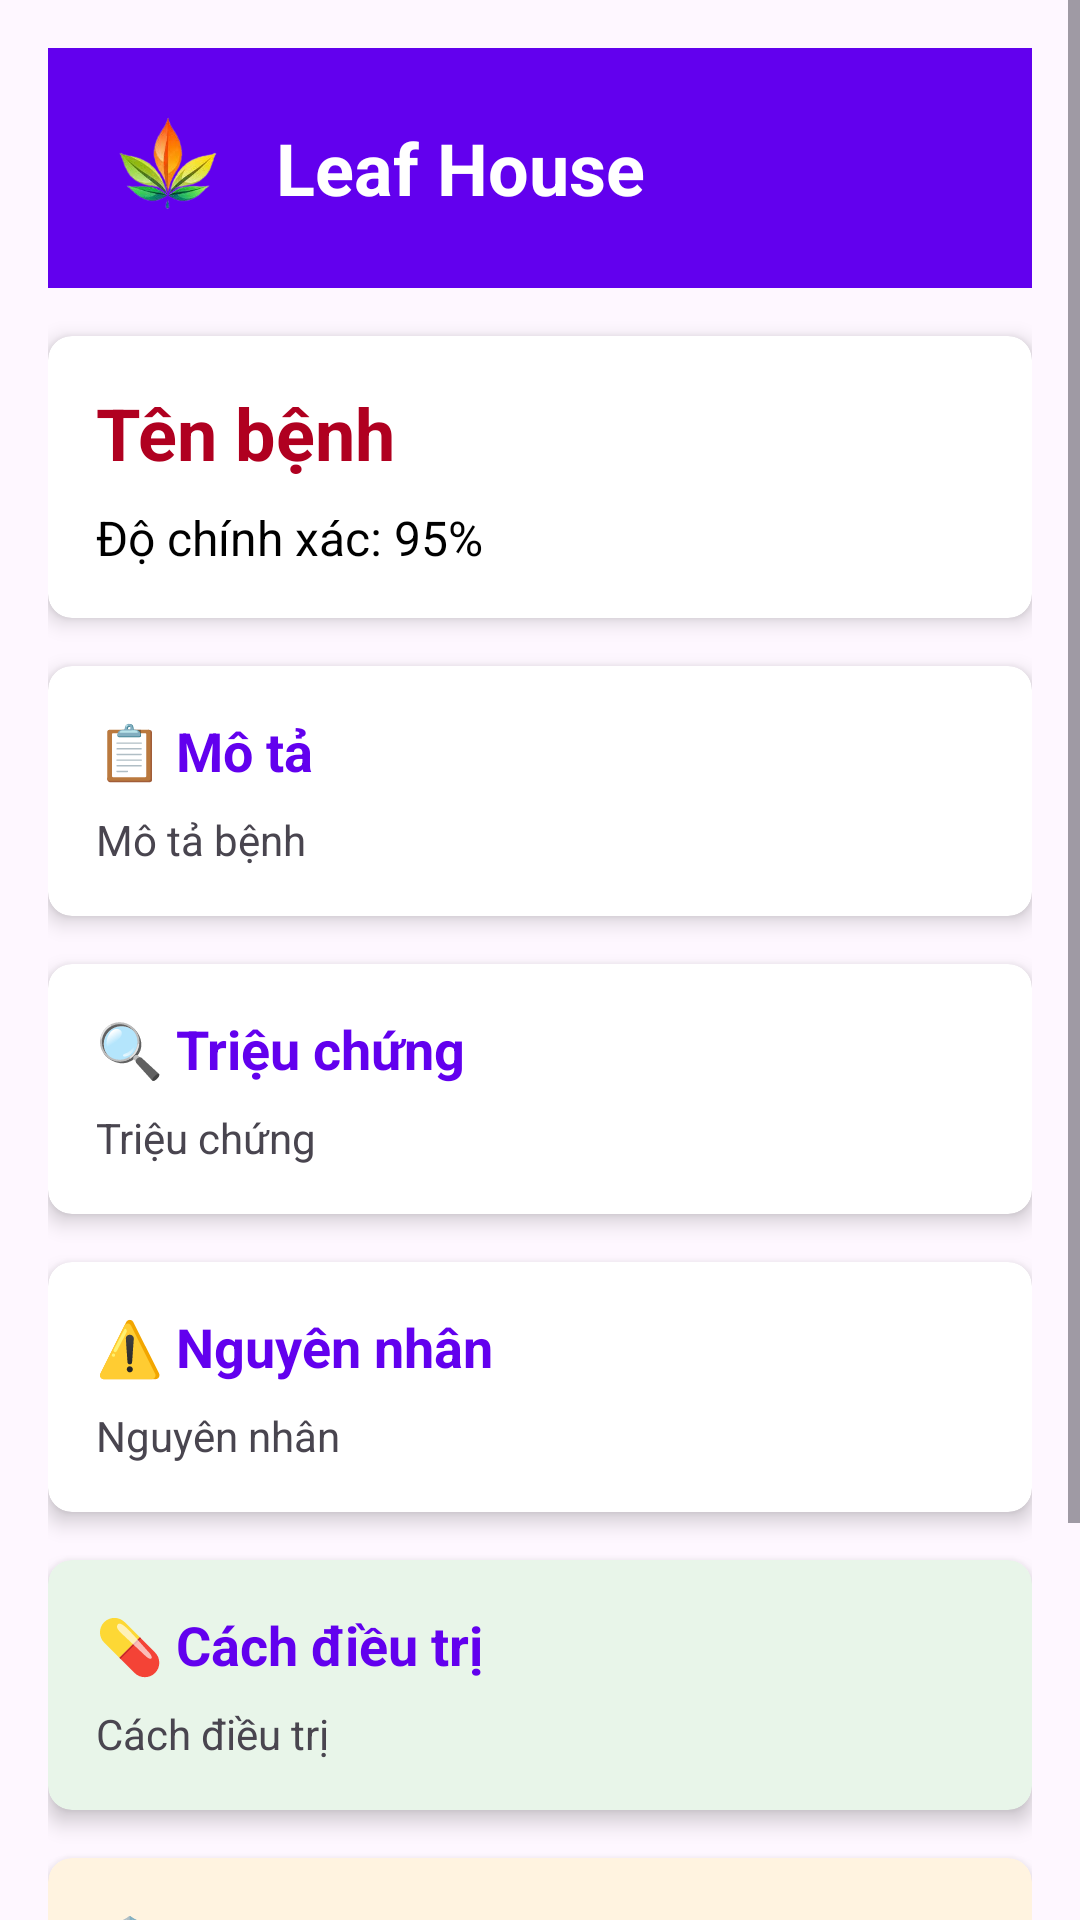

Produce the Android XML layout that renders to this screen, including the resource entries it uses.
<!-- AndroidManifest.xml: application theme Theme.LeafHouse -->
<!-- res/layout/activity_disease_detail.xml -->
<?xml version="1.0" encoding="utf-8"?>
<ScrollView xmlns:android="http://schemas.android.com/apk/res/android"
    xmlns:app="http://schemas.android.com/apk/res-auto"
    xmlns:tools="http://schemas.android.com/tools"
    android:layout_width="match_parent"
    android:layout_height="match_parent"
    android:fillViewport="true"
    tools:context=".DiseaseDetailActivity">

    <LinearLayout
        android:layout_width="match_parent"
        android:layout_height="wrap_content"
        android:orientation="vertical"
        android:padding="16dp">

        
        <LinearLayout
            android:layout_width="match_parent"
            android:layout_height="wrap_content"
            android:orientation="horizontal"
            android:gravity="center_vertical"
            android:background="@color/design_default_color_primary"
            android:padding="16dp"
            android:layout_marginBottom="16dp">

            <ImageView
                android:layout_width="48dp"
                android:layout_height="48dp"
                android:src="@drawable/logo"
                android:contentDescription="App logo" />

            <TextView
                android:layout_width="0dp"
                android:layout_height="wrap_content"
                android:layout_weight="1"
                android:text="Leaf House"
                android:textSize="24sp"
                android:textStyle="bold"
                android:textColor="@android:color/white"
                android:layout_marginStart="12dp" />
        </LinearLayout>

        
        <androidx.cardview.widget.CardView
            android:layout_width="match_parent"
            android:layout_height="wrap_content"
            android:layout_marginBottom="16dp"
            app:cardCornerRadius="8dp"
            app:cardElevation="4dp">

            <LinearLayout
                android:layout_width="match_parent"
                android:layout_height="wrap_content"
                android:orientation="vertical"
                android:padding="16dp">

                <TextView
                    android:id="@+id/tv_disease_name"
                    android:layout_width="wrap_content"
                    android:layout_height="wrap_content"
                    android:text="Tên bệnh"
                    android:textSize="24sp"
                    android:textStyle="bold"
                    android:textColor="@color/design_default_color_error" />

                <TextView
                    android:id="@+id/tv_confidence"
                    android:layout_width="wrap_content"
                    android:layout_height="wrap_content"
                    android:text="Độ chính xác: 95%"
                    android:textSize="16sp"
                    android:textColor="@color/design_default_color_on_secondary"
                    android:layout_marginTop="8dp" />
            </LinearLayout>
        </androidx.cardview.widget.CardView>

        
        <androidx.cardview.widget.CardView
            android:layout_width="match_parent"
            android:layout_height="wrap_content"
            android:layout_marginBottom="16dp"
            app:cardCornerRadius="8dp"
            app:cardElevation="4dp">

            <LinearLayout
                android:layout_width="match_parent"
                android:layout_height="wrap_content"
                android:orientation="vertical"
                android:padding="16dp">

                <TextView
                    android:layout_width="wrap_content"
                    android:layout_height="wrap_content"
                    android:text="📋 Mô tả"
                    android:textSize="18sp"
                    android:textStyle="bold"
                    android:textColor="@color/design_default_color_primary" />

                <TextView
                    android:id="@+id/tv_description"
                    android:layout_width="wrap_content"
                    android:layout_height="wrap_content"
                    android:text="Mô tả bệnh"
                    android:textSize="14sp"
                    android:lineSpacingExtra="4dp"
                    android:layout_marginTop="8dp" />
            </LinearLayout>
        </androidx.cardview.widget.CardView>

        
        <androidx.cardview.widget.CardView
            android:layout_width="match_parent"
            android:layout_height="wrap_content"
            android:layout_marginBottom="16dp"
            app:cardCornerRadius="8dp"
            app:cardElevation="4dp">

            <LinearLayout
                android:layout_width="match_parent"
                android:layout_height="wrap_content"
                android:orientation="vertical"
                android:padding="16dp">

                <TextView
                    android:layout_width="wrap_content"
                    android:layout_height="wrap_content"
                    android:text="🔍 Triệu chứng"
                    android:textSize="18sp"
                    android:textStyle="bold"
                    android:textColor="@color/design_default_color_primary" />

                <TextView
                    android:id="@+id/tv_symptoms"
                    android:layout_width="wrap_content"
                    android:layout_height="wrap_content"
                    android:text="Triệu chứng"
                    android:textSize="14sp"
                    android:lineSpacingExtra="4dp"
                    android:layout_marginTop="8dp" />
            </LinearLayout>
        </androidx.cardview.widget.CardView>

        
        <androidx.cardview.widget.CardView
            android:layout_width="match_parent"
            android:layout_height="wrap_content"
            android:layout_marginBottom="16dp"
            app:cardCornerRadius="8dp"
            app:cardElevation="4dp">

            <LinearLayout
                android:layout_width="match_parent"
                android:layout_height="wrap_content"
                android:orientation="vertical"
                android:padding="16dp">

                <TextView
                    android:layout_width="wrap_content"
                    android:layout_height="wrap_content"
                    android:text="⚠️ Nguyên nhân"
                    android:textSize="18sp"
                    android:textStyle="bold"
                    android:textColor="@color/design_default_color_primary" />

                <TextView
                    android:id="@+id/tv_causes"
                    android:layout_width="wrap_content"
                    android:layout_height="wrap_content"
                    android:text="Nguyên nhân"
                    android:textSize="14sp"
                    android:lineSpacingExtra="4dp"
                    android:layout_marginTop="8dp" />
            </LinearLayout>
        </androidx.cardview.widget.CardView>

        
        <androidx.cardview.widget.CardView
            android:layout_width="match_parent"
            android:layout_height="wrap_content"
            android:layout_marginBottom="16dp"
            app:cardCornerRadius="8dp"
            app:cardElevation="4dp"
            app:cardBackgroundColor="#E8F5E9">

            <LinearLayout
                android:layout_width="match_parent"
                android:layout_height="wrap_content"
                android:orientation="vertical"
                android:padding="16dp">

                <TextView
                    android:layout_width="wrap_content"
                    android:layout_height="wrap_content"
                    android:text="💊 Cách điều trị"
                    android:textSize="18sp"
                    android:textStyle="bold"
                    android:textColor="@color/design_default_color_primary" />

                <TextView
                    android:id="@+id/tv_treatment"
                    android:layout_width="wrap_content"
                    android:layout_height="wrap_content"
                    android:text="Cách điều trị"
                    android:textSize="14sp"
                    android:lineSpacingExtra="4dp"
                    android:layout_marginTop="8dp" />
            </LinearLayout>
        </androidx.cardview.widget.CardView>

        
        <androidx.cardview.widget.CardView
            android:layout_width="match_parent"
            android:layout_height="wrap_content"
            android:layout_marginBottom="16dp"
            app:cardCornerRadius="8dp"
            app:cardElevation="4dp"
            app:cardBackgroundColor="#FFF3E0">

            <LinearLayout
                android:layout_width="match_parent"
                android:layout_height="wrap_content"
                android:orientation="vertical"
                android:padding="16dp">

                <TextView
                    android:layout_width="wrap_content"
                    android:layout_height="wrap_content"
                    android:text="🛡️ Phòng ngừa"
                    android:textSize="18sp"
                    android:textStyle="bold"
                    android:textColor="@color/design_default_color_primary" />

                <TextView
                    android:id="@+id/tv_prevention"
                    android:layout_width="wrap_content"
                    android:layout_height="wrap_content"
                    android:text="Cách phòng ngừa"
                    android:textSize="14sp"
                    android:lineSpacingExtra="4dp"
                    android:layout_marginTop="8dp" />
            </LinearLayout>
        </androidx.cardview.widget.CardView>

        
        <Button
            android:id="@+id/btn_back"
            android:layout_width="match_parent"
            android:layout_height="wrap_content"
            android:text="Quay lại"
            android:textSize="16sp"
            android:layout_marginTop="8dp"
            android:layout_marginBottom="16dp" />

    </LinearLayout>
</ScrollView>
<!-- resources referenced by this layout -->
<resources>
  <!-- drawable logo: png bitmap (drawable, 34594 bytes) -->
  <style name="Theme.LeafHouse" parent="Base.Theme.LeafHouse" />
  <style name="Base.Theme.LeafHouse" parent="Theme.Material3.DayNight.NoActionBar">
          
          
      </style>
</resources>
